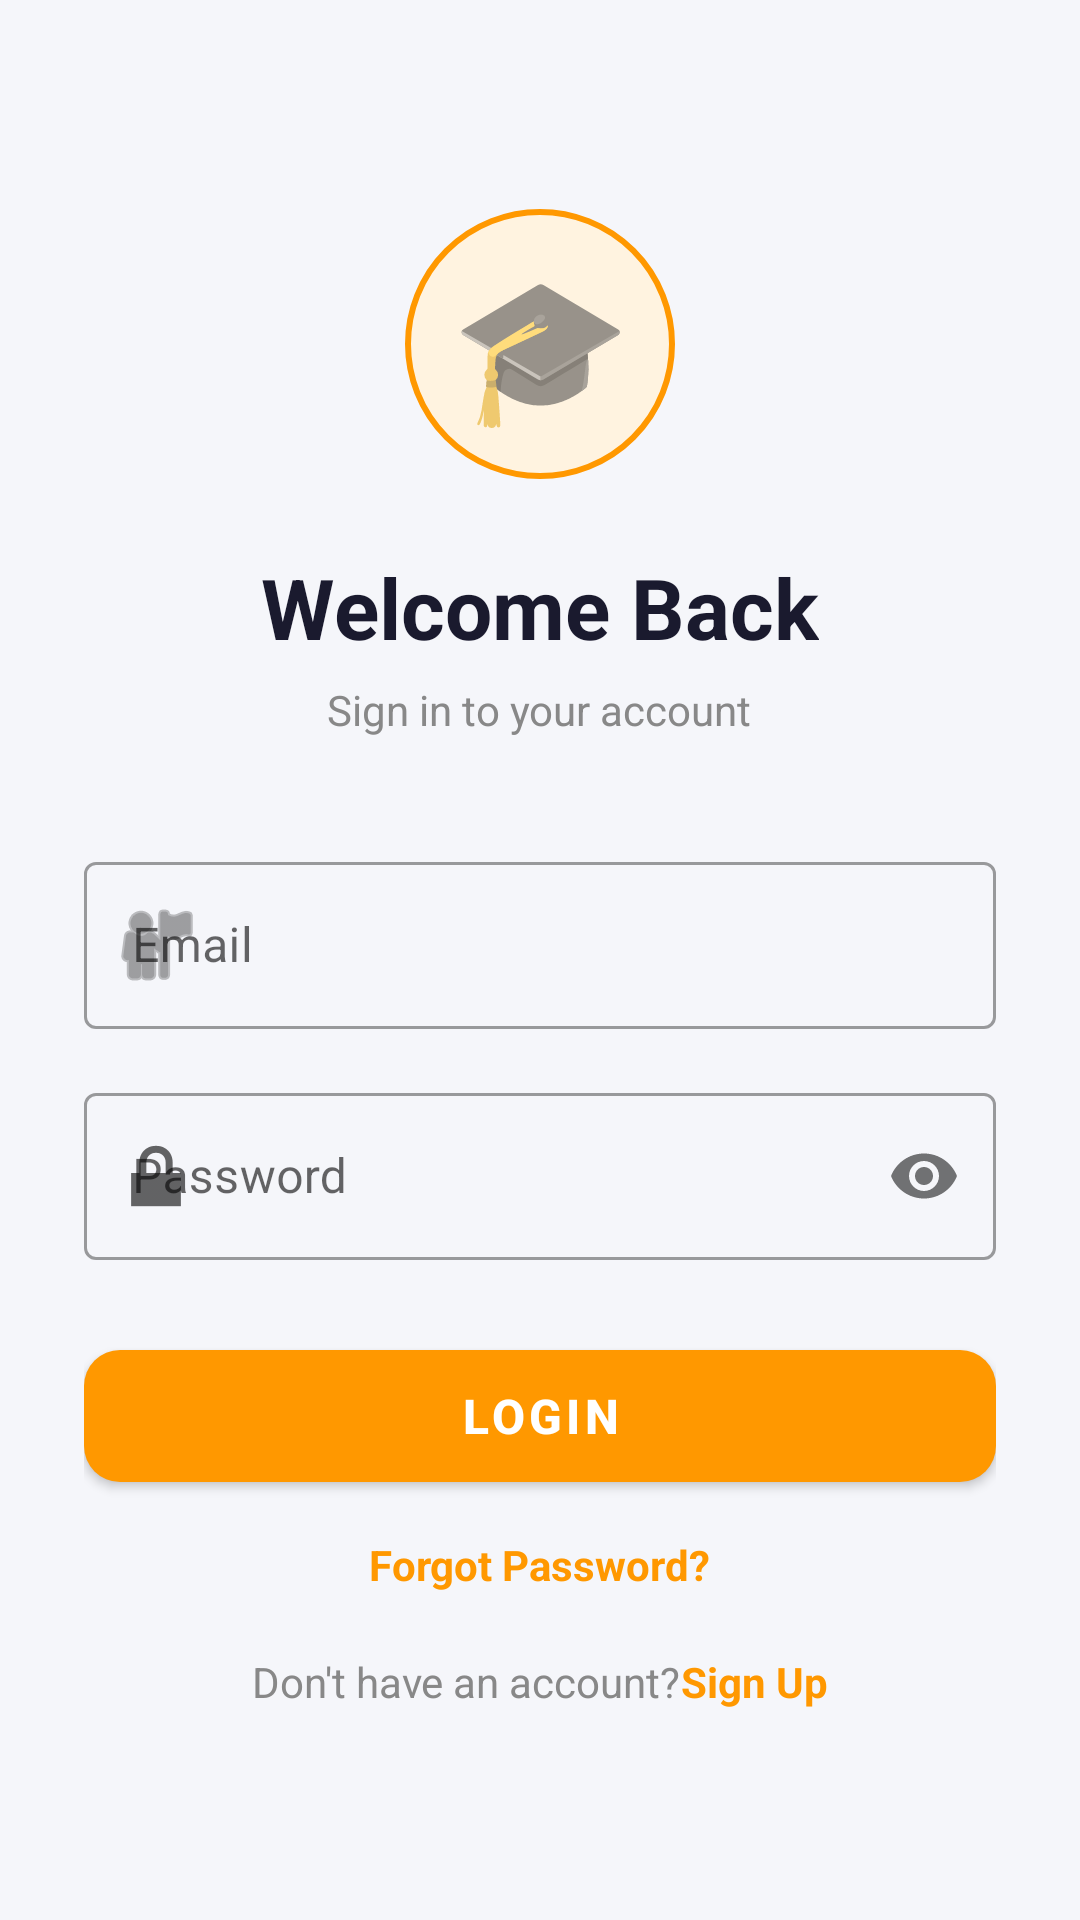

Android layout source for this screen:
<!-- AndroidManifest.xml: application theme Theme.StudentApplication -->
<!-- res/layout/activity_login.xml -->
<?xml version="1.0" encoding="utf-8"?>
    <ScrollView xmlns:android="http://schemas.android.com/apk/res/android"
        xmlns:app="http://schemas.android.com/apk/res-auto"
        xmlns:tools="http://schemas.android.com/tools"
        android:id="@+id/main"
        tools:context=".LoginActivity"
        android:layout_width="match_parent"
        android:layout_height="match_parent"
        android:background="@color/backgroundcolor"
        android:fillViewport="true">

        <LinearLayout
            android:layout_width="match_parent"
            android:layout_height="wrap_content"
            android:orientation="vertical"
            android:gravity="center"
            android:padding="28dp"
            android:minHeight="600dp">

            
            <TextView
                android:layout_width="90dp"
                android:layout_height="90dp"
                android:gravity="center"
                android:text="🎓"
                android:textSize="48sp"
                android:background="@drawable/circle_bg"
                android:layout_marginBottom="24dp"/>

            <TextView
                android:layout_width="wrap_content"
                android:layout_height="wrap_content"
                android:text="@string/welcome_txt"
                android:textSize="28sp"
                android:textStyle="bold"
                android:textColor="@color/nameTxtColor"/>

            <TextView
                android:layout_width="wrap_content"
                android:layout_height="wrap_content"
                android:text="@string/sign_in"
                android:textColor="@color/grey"
                android:layout_marginTop="6dp"
                android:layout_marginBottom="36dp"/>

            
            <com.google.android.material.textfield.TextInputLayout
                android:layout_width="match_parent"
                android:layout_height="wrap_content"
                android:hint="Email"
                app:startIconDrawable="@android:drawable/ic_menu_myplaces"
                style="@style/Widget.MaterialComponents.TextInputLayout.OutlinedBox"
                android:layout_marginBottom="16dp">

                <com.google.android.material.textfield.TextInputEditText
                    android:id="@+id/etUsername"
                    android:layout_width="match_parent"
                    android:layout_height="wrap_content"
                    android:inputType="textEmailAddress"
                    android:imeOptions="actionNext"/>
            </com.google.android.material.textfield.TextInputLayout>

            
            <com.google.android.material.textfield.TextInputLayout
                android:layout_width="match_parent"
                android:layout_height="wrap_content"
                android:hint="Password"
                app:startIconDrawable="@android:drawable/ic_lock_lock"
                app:passwordToggleEnabled="true"
                style="@style/Widget.MaterialComponents.TextInputLayout.OutlinedBox"
                android:layout_marginBottom="24dp">

                <com.google.android.material.textfield.TextInputEditText
                    android:id="@+id/etPassword"
                    android:layout_width="match_parent"
                    android:layout_height="wrap_content"
                    android:inputType="textPassword"
                    android:imeOptions="actionDone"/>
            </com.google.android.material.textfield.TextInputLayout>

            
            <com.google.android.material.button.MaterialButton
                android:id="@+id/btnLogin"
                android:layout_width="match_parent"
                android:layout_height="56dp"
                android:text="@string/login"
                android:textSize="16sp"
                android:textStyle="bold"
                app:backgroundTint="@color/orange"
                app:cornerRadius="12dp"/>

            <TextView
                android:id="@+id/tvForgotPassword"
                android:layout_width="wrap_content"
                android:layout_height="wrap_content"
                android:text="Forgot Password?"
                android:textColor="@color/orange"
                android:textStyle="bold"
                android:layout_marginTop="12dp"
                android:gravity="center"
                android:layout_gravity="center"/>

            
            <LinearLayout
                android:layout_width="wrap_content"
                android:layout_height="wrap_content"
                android:orientation="horizontal"
                android:layout_marginTop="20dp">

                <TextView
                    android:layout_width="wrap_content"
                    android:layout_height="wrap_content"
                    android:text="@string/account"
                    android:textColor="@color/grey"/>

                <TextView
                    android:id="@+id/tvGoToSignup"
                    android:layout_width="wrap_content"
                    android:layout_height="wrap_content"
                    android:text="@string/sign_up"
                    android:textColor="@color/orange"
                    android:textStyle="bold"/>
            </LinearLayout>

        </LinearLayout>
    </ScrollView>
<!-- resources referenced by this layout -->
<resources>
  <color name="backgroundcolor">#F5F6FA</color>
  <color name="grey">#888888</color>
  <color name="nameTxtColor">#1A1A2E</color>
  <color name="orange">#FF9800</color>
  <!-- drawable circle_bg (drawable) -->
  <?xml version="1.0" encoding="utf-8"?>
  <shape xmlns:android="http://schemas.android.com/apk/res/android"
      android:shape="oval">
      <solid android:color="#FFF3E0"/>
      <stroke android:width="2dp" android:color="#FF9800"/>
  </shape>
  <string name="account">Don\'t have an account?</string>
  <string name="login">Login</string>
  <string name="sign_in">Sign in to your account</string>
  <string name="sign_up">Sign Up</string>
  <string name="welcome_txt">Welcome Back</string>
  <style name="Theme.StudentApplication" parent="Base.Theme.StudentApplication" />
  <style name="Base.Theme.StudentApplication" parent="Theme.MaterialComponents.DayNight.NoActionBar">
          <item name="android:statusBarColor">@color/backgroundcolor</item>
          <item name="android:windowLightStatusBar">true</item>
          
      </style>
</resources>
